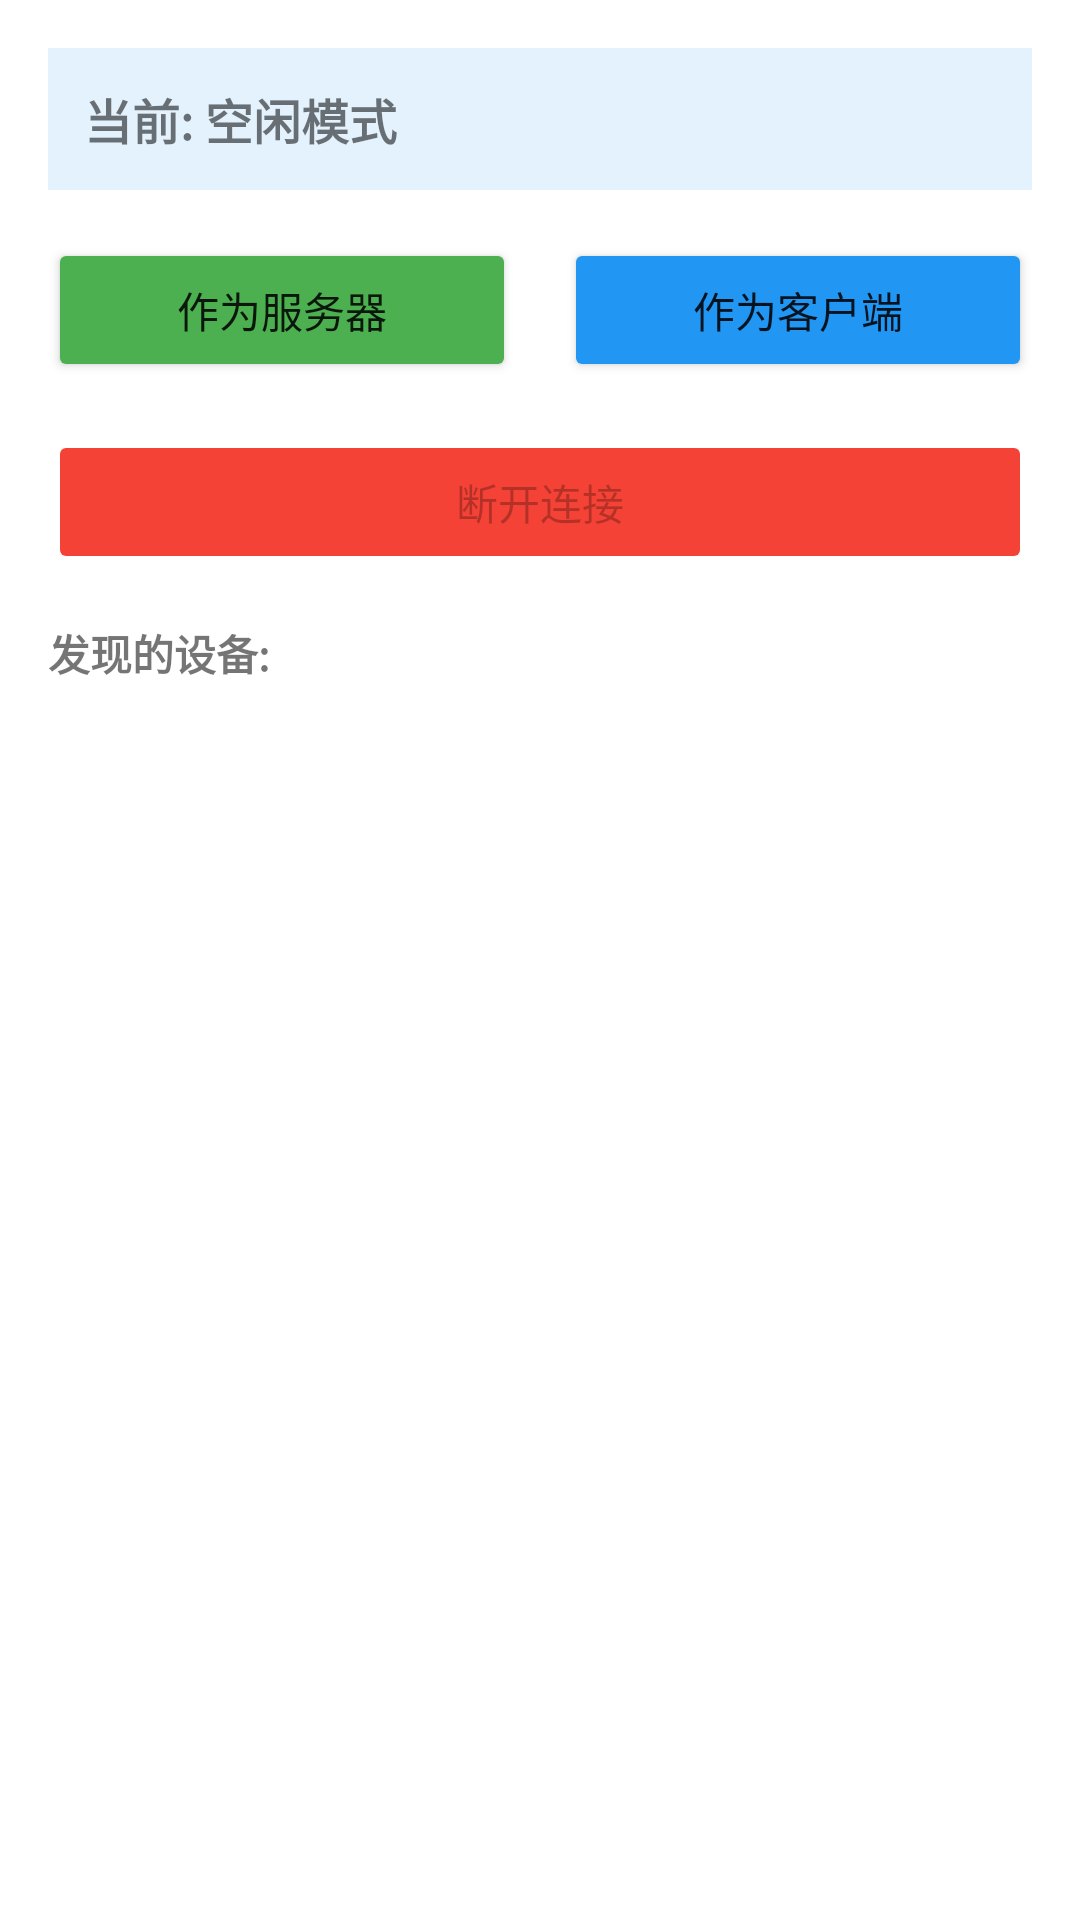

Here is an Android app screen rendered from its layout file. Give the layout XML and the strings, colors and styles it references.
<!-- AndroidManifest.xml: application theme Theme.SecondScreen -->
<!-- res/layout/activity_main.xml -->
<?xml version="1.0" encoding="utf-8"?>
<LinearLayout xmlns:android="http://schemas.android.com/apk/res/android"
    android:layout_width="match_parent"
    android:layout_height="match_parent"
    android:orientation="vertical"
    android:padding="16dp">

    <TextView
        android:id="@+id/statusText"
        android:layout_width="match_parent"
        android:layout_height="wrap_content"
        android:text="当前: 空闲模式"
        android:textSize="16sp"
        android:textStyle="bold"
        android:padding="12dp"
        android:background="#E3F2FD"
        android:layout_marginBottom="16dp" />

    <LinearLayout
        android:layout_width="match_parent"
        android:layout_height="wrap_content"
        android:orientation="horizontal"
        android:layout_marginBottom="16dp">

        <Button
            android:id="@+id/btnServer"
            android:layout_width="0dp"
            android:layout_height="wrap_content"
            android:layout_weight="1"
            android:text="作为服务器"
            android:layout_marginEnd="8dp"
            android:backgroundTint="#4CAF50" />

        <Button
            android:id="@+id/btnClient"
            android:layout_width="0dp"
            android:layout_height="wrap_content"
            android:layout_weight="1"
            android:text="作为客户端"
            android:layout_marginStart="8dp"
            android:backgroundTint="#2196F3" />
    </LinearLayout>

    <Button
        android:id="@+id/btnDisconnect"
        android:layout_width="match_parent"
        android:layout_height="wrap_content"
        android:text="断开连接"
        android:enabled="false"
        android:backgroundTint="#F44336"
        android:layout_marginBottom="16dp" />

    <FrameLayout
        android:id="@+id/modeContainer"
        android:layout_width="match_parent"
        android:layout_height="match_parent">

        <LinearLayout
            android:id="@+id/listContainer"
            android:layout_width="match_parent"
            android:layout_height="match_parent"
            android:orientation="vertical">

            <TextView
                android:layout_width="match_parent"
                android:layout_height="wrap_content"
                android:text="发现的设备:"
                android:textSize="14sp"
                android:textStyle="bold"
                android:layout_marginBottom="8dp" />

            <ListView
                android:id="@+id/deviceList"
                android:layout_width="match_parent"
                android:layout_height="match_parent"
                android:divider="#E0E0E0"
                android:dividerHeight="1dp" />
        </LinearLayout>

        <com.screen2nd.app.screen.FrameDisplayView
            android:id="@+id/frameDisplay"
            android:layout_width="match_parent"
            android:layout_height="match_parent"
            android:visibility="gone" />
    </FrameLayout>
</LinearLayout>
<!-- resources referenced by this layout -->
<resources>
  <style name="Theme.SecondScreen" parent="Theme.MaterialComponents.DayNight.NoActionBar">
          <item name="colorPrimary">#2196F3</item>
          <item name="colorPrimaryVariant">#1976D2</item>
          <item name="colorOnPrimary">#FFFFFF</item>
          <item name="colorSecondary">#03DAC6</item>
          <item name="colorSecondaryVariant">#018786</item>
          <item name="colorOnSecondary">#000000</item>
          <item name="android:statusBarColor">?attr/colorPrimaryVariant</item>
      </style>
</resources>
